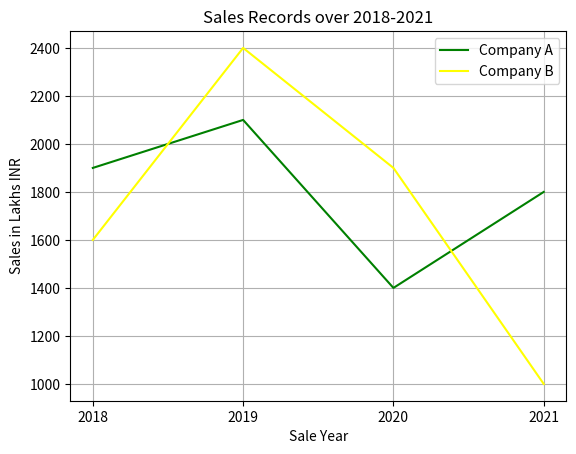

Here is the Python script that generated this plot:
import matplotlib.pyplot as plt
c1=[1900,2100,1400,1800]
c2=[1600,2400,1900,1000]
years=["2018","2019","2020","2021"]
plt.plot(years,c1,color='green',label='Company A')
plt.plot(years,c2,color='yellow',label='Company B')
plt.legend(loc="upper right")
plt.title("Sales Records over 2018-2021")
plt.xlabel("Sale Year")
plt.ylabel("Sales in Lakhs INR")
plt.grid(True)
plt.show()
